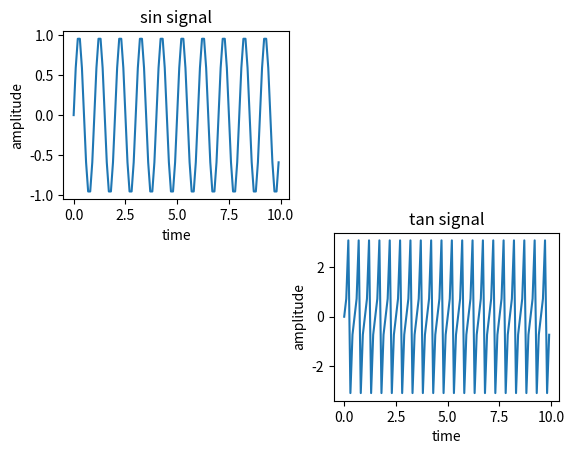

Write Python code to recreate this figure.
import numpy as np
import matplotlib.pyplot as plt
x=np.arange(0,10,0.1)
y1=np.sin(2*np.pi*x)
y2=np.tan(2*np.pi*x)
plt.subplot(2,2,1)
plt.title('sin signal')
plt.plot(x,y1)
plt.xlabel('time')
plt.ylabel('amplitude')
plt.subplot(2,2,4)
plt.title('tan signal')
plt.plot(x,y2)
plt.xlabel('time')
plt.ylabel('amplitude')
plt.show()
